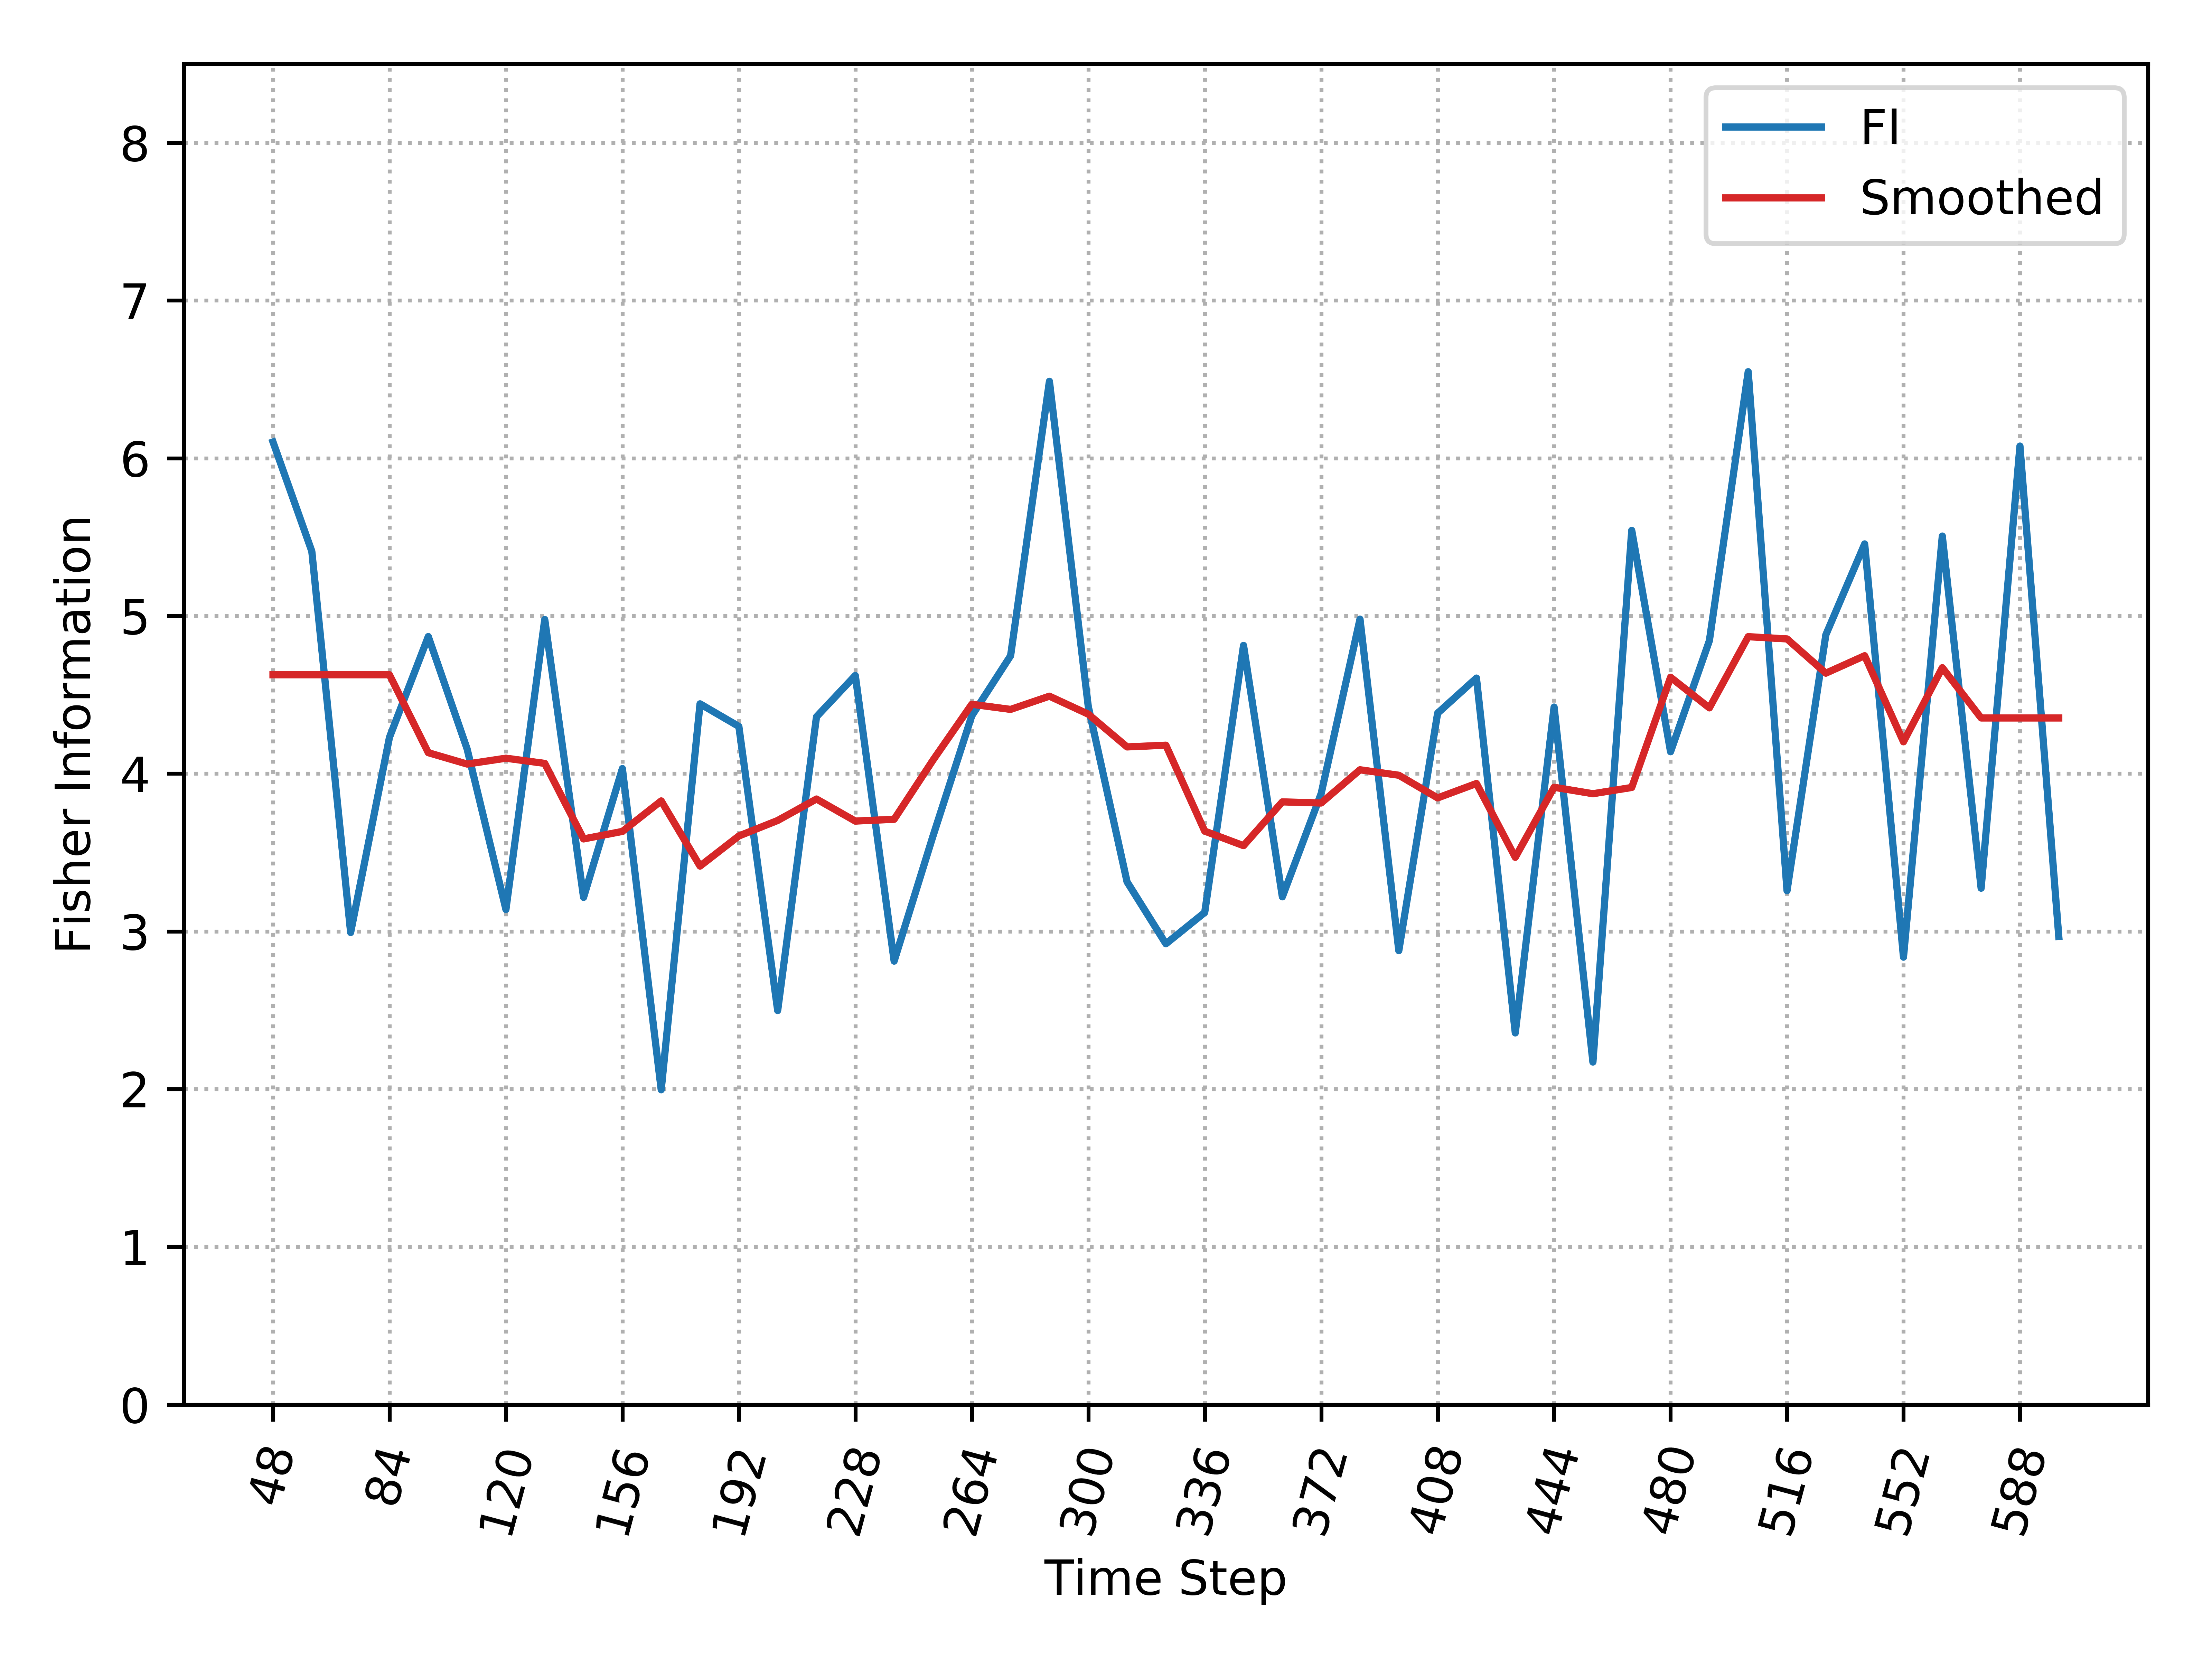

The table this chart was drawn from, first rows:
, Time_Step, FI, Smooth_FI
0, 48, 6.103, 4.627
1, 60, 5.41, 4.627
2, 72, 2.993, 4.627
3, 84, 4.23, 4.627
4, 96, 4.869, 4.133
5, 108, 4.157, 4.061
6, 120, 3.139, 4.098
7, 132, 4.978, 4.065
8, 144, 3.216, 3.586
9, 156, 4.033, 3.634
10, 168, 1.996, 3.827
11, 180, 4.443, 3.414
12, 192, 4.3, 3.605
13, 204, 2.498, 3.703
14, 216, 4.361, 3.839
15, 228, 4.623, 3.699
16, 240, 2.812, 3.711
17, 252, 3.604, 4.086
18, 264, 4.367, 4.44
19, 276, 4.748, 4.408
20, 288, 6.488, 4.491
21, 300, 4.427, 4.378
22, 312, 3.314, 4.17
23, 324, 2.921, 4.181
24, 336, 3.12, 3.636
25, 348, 4.813, 3.544
26, 360, 3.219, 3.821
27, 372, 3.874, 3.814
28, 384, 4.98, 4.025
29, 396, 2.878, 3.99
30, 408, 4.384, 3.846
31, 420, 4.606, 3.938
32, 432, 2.356, 3.47
33, 444, 4.422, 3.914
34, 456, 2.171, 3.873
35, 468, 5.542, 3.912
36, 480, 4.139, 4.611
37, 492, 4.843, 4.417
38, 504, 6.549, 4.869
39, 516, 3.258, 4.854
40, 528, 4.881, 4.637
41, 540, 5.457, 4.748
42, 552, 2.837, 4.202
43, 564, 5.507, 4.672
44, 576, 3.274, 4.353
45, 588, 6.077, 4.353
46, 600, 2.968, 4.353
